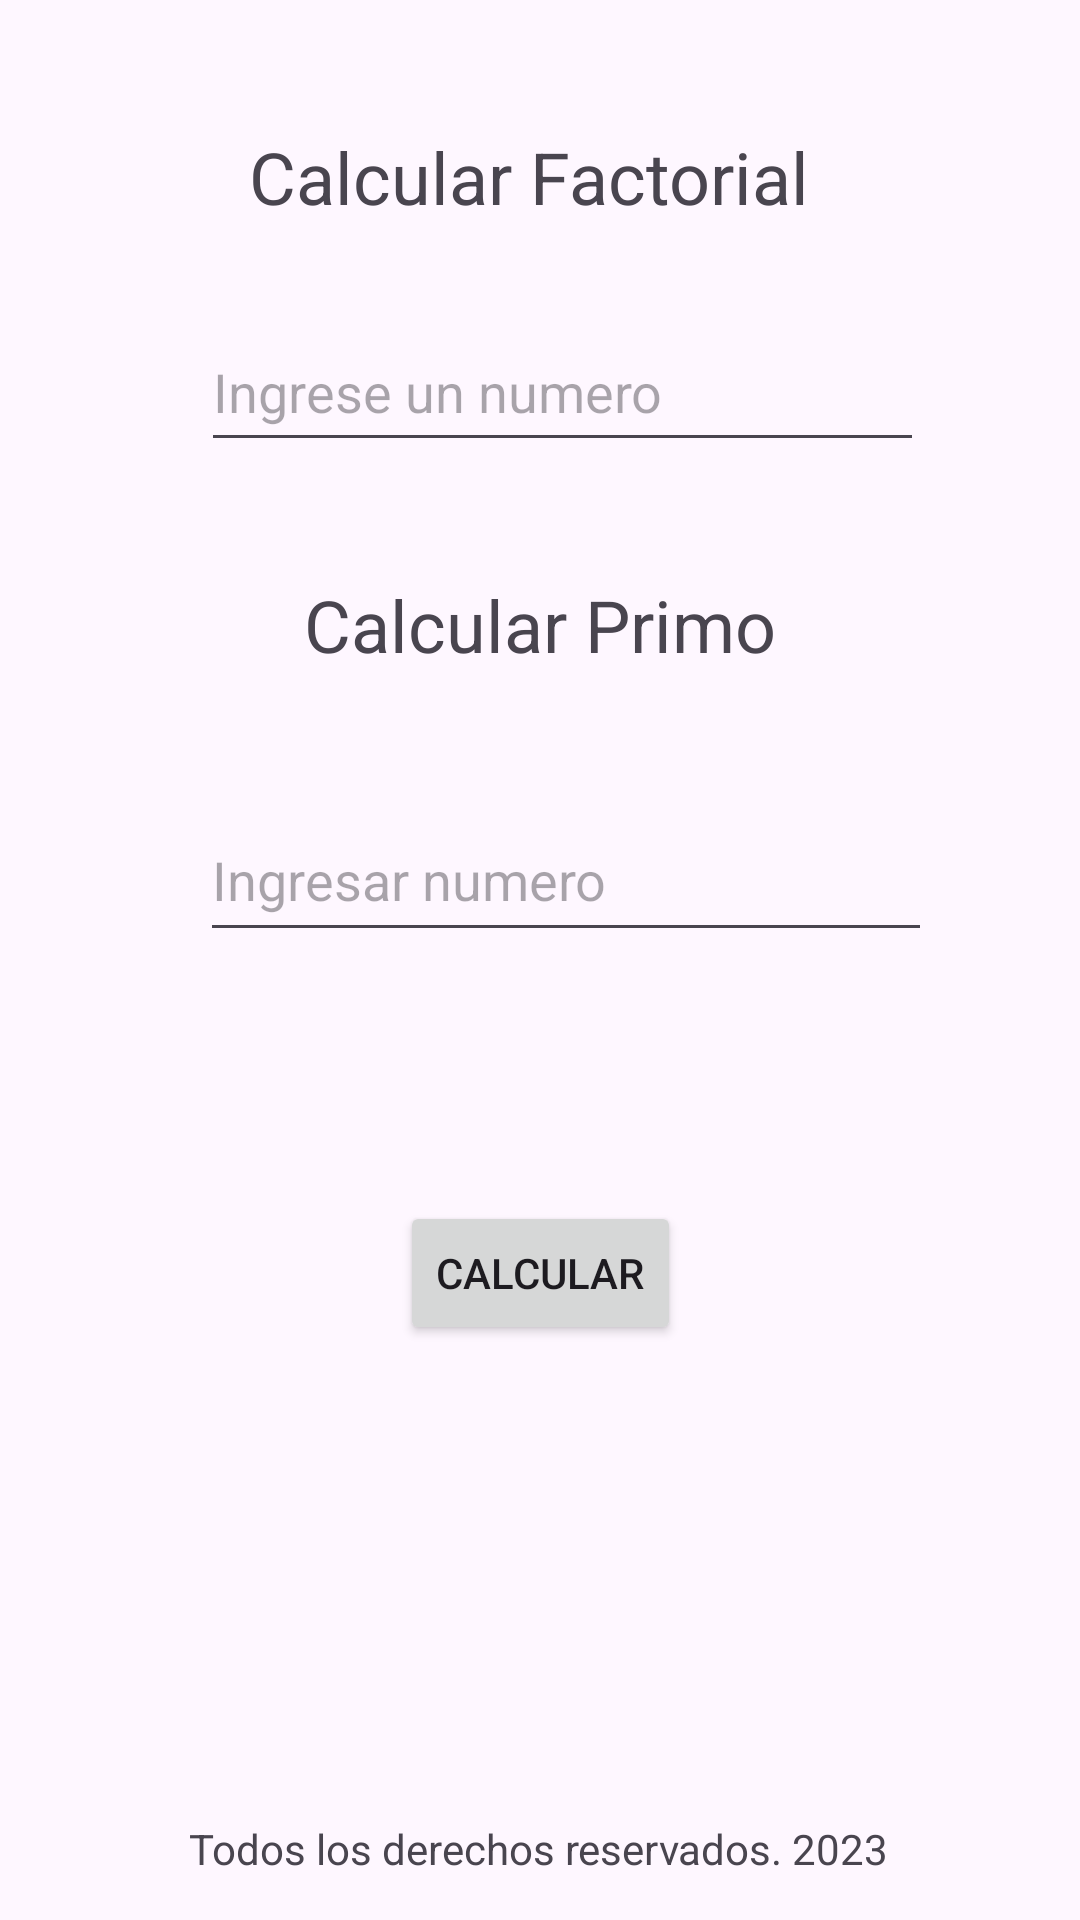

Layout XML and referenced resources for this Android screen:
<!-- AndroidManifest.xml: application theme Theme.PryTarea3 -->
<!-- res/layout/activity_ejercicio12.xml -->
<?xml version="1.0" encoding="utf-8"?>
<androidx.constraintlayout.widget.ConstraintLayout xmlns:android="http://schemas.android.com/apk/res/android"
    xmlns:app="http://schemas.android.com/apk/res-auto"
    xmlns:tools="http://schemas.android.com/tools"
    android:layout_width="match_parent"
    android:layout_height="match_parent"
    tools:context=".Ejercicio12">

    <TextView
        android:id="@+id/textView20"
        android:layout_width="wrap_content"
        android:layout_height="wrap_content"
        android:text="Todos los derechos reservados. 2023"
        app:layout_constraintBottom_toBottomOf="parent"
        app:layout_constraintEnd_toEndOf="parent"
        app:layout_constraintHorizontal_bias="0.497"
        app:layout_constraintStart_toStartOf="parent"
        app:layout_constraintTop_toTopOf="parent"
        app:layout_constraintVertical_bias="0.977" />

    <TextView
        android:id="@+id/textView3"
        android:layout_width="wrap_content"
        android:layout_height="wrap_content"
        android:text="Calcular Factorial "
        android:textSize="24sp"
        app:layout_constraintBottom_toBottomOf="parent"
        app:layout_constraintEnd_toEndOf="parent"
        app:layout_constraintHorizontal_bias="0.498"
        app:layout_constraintStart_toStartOf="parent"
        app:layout_constraintTop_toTopOf="parent"
        app:layout_constraintVertical_bias="0.07" />

    <EditText
        android:id="@+id/et_numf"
        android:layout_width="241dp"
        android:layout_height="50dp"
        android:ems="10"
        android:hint="Ingrese un numero"
        android:inputType="text"
        app:layout_constraintBottom_toBottomOf="parent"
        app:layout_constraintEnd_toEndOf="parent"
        app:layout_constraintHorizontal_bias="0.564"
        app:layout_constraintStart_toStartOf="parent"
        app:layout_constraintTop_toTopOf="parent"
        app:layout_constraintVertical_bias="0.176" />

    <Button
        android:id="@+id/bt_calcularfp"
        android:layout_width="wrap_content"
        android:layout_height="wrap_content"
        android:text="Calcular"
        app:layout_constraintBottom_toBottomOf="parent"
        app:layout_constraintEnd_toEndOf="parent"
        app:layout_constraintStart_toStartOf="parent"
        app:layout_constraintTop_toTopOf="parent"
        app:layout_constraintVertical_bias="0.676" />

    <TextView
        android:id="@+id/textView5"
        android:layout_width="wrap_content"
        android:layout_height="wrap_content"
        android:text="Calcular Primo"
        android:textSize="24sp"
        app:layout_constraintBottom_toBottomOf="parent"
        app:layout_constraintEnd_toEndOf="parent"
        app:layout_constraintStart_toStartOf="parent"
        app:layout_constraintTop_toTopOf="parent"
        app:layout_constraintVertical_bias="0.316" />

    <EditText
        android:id="@+id/et_nump"
        android:layout_width="244dp"
        android:layout_height="51dp"
        android:ems="10"
        android:hint="Ingresar numero"
        android:inputType="text"
        app:layout_constraintBottom_toBottomOf="parent"
        app:layout_constraintEnd_toEndOf="parent"
        app:layout_constraintHorizontal_bias="0.574"
        app:layout_constraintStart_toStartOf="parent"
        app:layout_constraintTop_toTopOf="parent"
        app:layout_constraintVertical_bias="0.452" />
</androidx.constraintlayout.widget.ConstraintLayout>
<!-- resources referenced by this layout -->
<resources>
  <style name="Theme.PryTarea3" parent="Base.Theme.PryTarea3" />
  <style name="Base.Theme.PryTarea3" parent="Theme.Material3.DayNight.NoActionBar">
          
          
      </style>
</resources>
